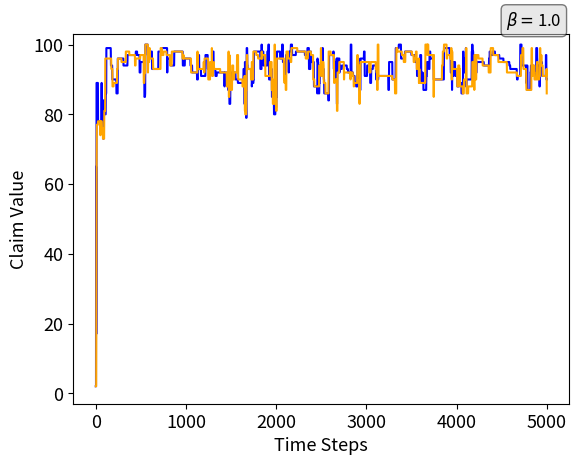

Generate this figure with matplotlib:
import numpy as np
import matplotlib.pyplot as plt

#-------------------------------------------
#-------------------------------------------
#-----------------FUNCTIONS-----------------
#-------------------------------------------
#-------------------------------------------


#-------------------------------------------
#TRAVELER'S DILEMMA PAYOFF SCHEME
#-------------------------------------------
#Defines the payoff of the player taking into account its own claim,
    # the other player's claim and the reward
#Param: cI player i's claim
#Param: cJ player j's claim
#Param: R reward/punishment in the payoff scheme
#Return: pay_pI payoff of player i
def payoff(cI, cJ, R):
    #Dummy Variable
    pay_pI=-1

    #If I get higher claim,
        #I get other's claim - R
    if cI > cJ:
        pay_pI = cJ-R

    #If I get lower claim,
        #I get my claim + R
    elif cI < cJ:
        pay_pI = cI+R

    #If claims are equal,
        #I get my claim
    elif cI == cJ:
        pay_pI = cI

    return pay_pI

#-------------------------------------------
#INSTROSPECTION PROCESS
#-------------------------------------------
#Generates the whole introspection process for one player: it generates a
    # new random alternative strategy, calculates payoffs, compares payoffs using the
    # Fermi function to obtain the probability of adoption and finally evaluates if
    # the new random strategy is adopted or not
#Param: cI realized strategy of player i
#Param: cJ realized strategy of player j
#Param: R reward/punishment in the payoff scheme
#Param: B selection intensity coefficient
#Return: cI new realized strategy of player i
# (strategy adopted after instrospection process)
def introspection(cI,cJ,R,B):

    #Strategy space interval definition [L,U]
    #Lower bound
    L = 2.0
    #Upper bound
    U = 100.0

    #Random alternative strategy claim
    #The strategy is rounded to the next integer
    c_rand = round(np.random.uniform(L,U))

    #Payoff of player i's realized claim
    Pay_I =payoff(cI,cJ,R)

    #Payoff of random alternative claim
    Pay_rand =payoff(c_rand,cJ,R)

    #Probability of adoption of random alternative claim
    #Fermi function
    Delta_Payoff = Pay_rand-Pay_I
    deno = 1 + np.exp(-B*Delta_Payoff)
    P_adop =1/deno

    #Generate random number to evaluate the probability of adoption
    Q = np.random.random()

    #If Q falls below the probability of adoption threshold
        # then the random alternative strategy is adopted
    if Q<P_adop:
        #random one adopted
        cI = c_rand
    #else:
        #Current one kept

    return cI

#-------------------------------------------
#EXECUTE THE SIMULATION
#-------------------------------------------
#Execute the simulation for a given number of timesteps,
    # for each time step both players carry out the introspection process, first
    # player i and then player j
#Param: ini_I initial claim for player i
#Param: ini_J initial claim for player j
#Param: R reward/punishment in the payoff scheme
#Param: B selection intensity coefficient
#Param: t number of timesteps for the simulation
#Return: EvoI, EvoJ numpy arrays with the information of the claims for player i
# and j for the whole simulation
def exe(ini_I,ini_J,R,B,t):

    #Initialize the evolution arrays with the initial conditions
    EvoI = np.array([ini_I])
    EvoJ = np.array([ini_J])

    #Perform the introspection process for the players
    player_i = introspection(ini_I,ini_J,R,B)
    other_player = introspection(ini_J,ini_I,R,B)

    #Append step information to the evolution arrays
    EvoI = np.append(EvoI,player_i)
    EvoJ = np.append(EvoJ,other_player)

    ini_I=player_i
    ini_J=other_player

    #Perform the process for t-1 timesteps
    # t-1 because the initialization already took 1 timestep
    for i in range(t-1):

        #Perform the introspection process for the players
        player_i = introspection(ini_I,ini_J,R,B)
        other_player = introspection(ini_J,ini_I,R,B)

        #Append step information to the evolution arrays
        EvoI = np.append(EvoI,player_i)
        EvoJ = np.append(EvoJ,other_player)

        ini_I=player_i
        ini_J=other_player

    return EvoI, EvoJ

#-------------------------------------------
#GRAPH THE SIMULATION
#-------------------------------------------
#Graph the simulation
#Param: EvoI evolution array player i
#Param: EvoJ evolution array player J
#Return: File with graph
def graph(EvoI, EvoJ):

    #Plot the evolution arrays (Player 1 and 2)
    plt.plot(EvoI, color ="blue")
    plt.plot(EvoJ, color ="orange")

    #Calculate average claim for each player
    #Avg1=round(np.average(EvoI[100:]),3)
    #Avg2=round(np.average(EvoJ[100:]),3)
    #Plot the averages
    #plt.axhline(y=Avg1, color ="blue",linestyle="--", label=str(Avg1))
    #plt.axhline(y=Avg2, color ="orange",linestyle="--", label=str(Avg2))

    #Textbox with info about B
    textstr = r"$\beta =$" + str(B)
    props = dict(boxstyle='round', facecolor='lightgray', alpha=0.5)
    plt.text(4550, 110, textstr, fontsize=12,
        verticalalignment='top', bbox=props)

    #Aesthetics of the graph
    #plt.title("Claim evolution for the Traveler's Dilemma")
    plt.xlabel("Time Steps", fontsize = 13)
    plt.ylabel("Claim Value", fontsize = 13)
    plt.xticks(fontsize=13)
    plt.yticks(fontsize=13)
    #plt.legend(loc=7)
    plt.ylim((-3,103))
    plt.savefig("Pre_Results_2.png")
    plt.clf()

#-------------------------------------------
#-------------------------------------------
#-----------RUN THE SIMULATION--------------
#-------------------------------------------
#-------------------------------------------


#-------------------------------------------
#PARAMETERS FOR THE SIMULATION
#-------------------------------------------

#Claims should be in the interval [L,U]
#Initial claim player 1
ini_I = 2
#Initial claim player 2
ini_J = 2
#Reward/punishment in the payoff scheme
R = 2
#Selection intensity coefficient
B = 1.0
#Timesteps
t = 5000
#t=10

#-------------------------------------------
#RUN THE SIMULATION
#-------------------------------------------
EvoI, EvoJ = exe(ini_I,ini_J,R,B,t)
graph(EvoI, EvoJ)

#-------------------------------------------

#Message useful to quickly examine output of simulation
print("------------")
print(EvoI)
print(EvoJ)
print("------------")
print(np.std(EvoI))
print(np.std(EvoJ))
print(np.average(EvoI))
print(np.average(EvoJ))
print(np.median(EvoI))
print(np.median(EvoJ))
